Dataset: mnist (GitHub, bosonlee/arrow-detector). Classes: left, right, straight.

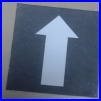
Label: straight

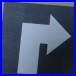
Label: right

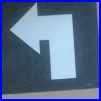
Label: left

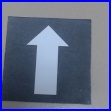
Label: straight

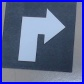
Label: right

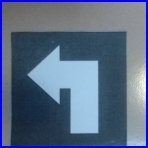
Label: left
